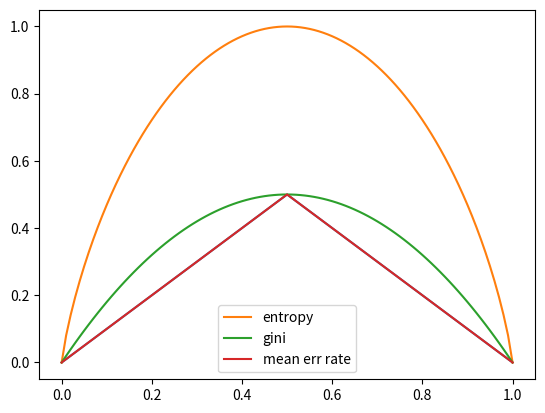

Write the Python code that produced this figure.
#!/usr/bin/env python3
# -*- coding: utf-8 -*-
"""
Created on Sun Nov 10 20:10:05 2019

@author: czoppson
"""
import numpy as np 
import matplotlib.pyplot as plt
counts = np.arange(0,1+1e-10,0.01)

def mean_err_rate(counts):
    y = []
    for x in counts:
        p1 = x
        p2 = 1-p1
        y.append(1-max(p1,p2))
    return y

mean_err = mean_err_rate(counts)
plt.plot(counts,mean_err)


def entropy(counts):
    y = []
    for x in counts:
        p1 = x
        p2 = 1-p1
        y.append(-p1*np.log2(p1+1e-10)-p2*np.log2(p2+1e-10))
    return y


def gini(counts):
    y = []
    for x in counts:
        p1 = x
        p2 = 1-p1
        y.append(1 - p1**2 - p2**2)
    return y 


ent = entropy(counts)
gini  = gini(counts)
plt.plot(counts,ent,label = 'entropy')
plt.plot(counts,gini,label = 'gini')
plt.plot(counts,mean_err,label = 'mean err rate')
plt.legend(loc='lower center', ncol=1, frameon=True)




def entropy_of_one_division(division):
    s = 0 
    n = len(division)
    classes = list(set(division))
    for c in classes:
        p = sum(division == c)/n
        ent = -p*np.log2(p)
        s += ent
    print(f"Oto jest moja entropia {s} z daną liczba obiektow do sklasyfikowania {n}")
    return s,n
        



import math  
        
def entropy_func(c, n):
    """
    The math formula
    """
    return -(c*1.0/n)*math.log(c*1.0/n, 2)

def entropy_cal(c1, c2):
    """
    Returns entropy of a group of data
    c1: count of one class
    c2: count of another class
    """
    if c1== 0 or c2 == 0:  # when there is only one class in the group, entropy is 0
        return 0
    return entropy_func(c1, c1+c2) + entropy_func(c2, c1+c2)





def entropy_of_one_division_1(division): 
    """
    Returns entropy of a divided group of data
    Data may have multiple classes
    """
    s = 0
    n = len(division)
    classes = set(division)
    for c in classes:   # for each class, get entropy
        n_c = sum(division==c)
        e = n_c*1.0/n * entropy_cal(sum(division==c), sum(division!=c)) # weighted avg
        s += e
    return s, n


division  = np.array([1,1,1,1,1,1,0,0,0,0,1,1,0,0,0,0,1,1,1,1,1,1,1,1])

entropy_of_one_division_1(division)
entropy_of_one_division(division)
    